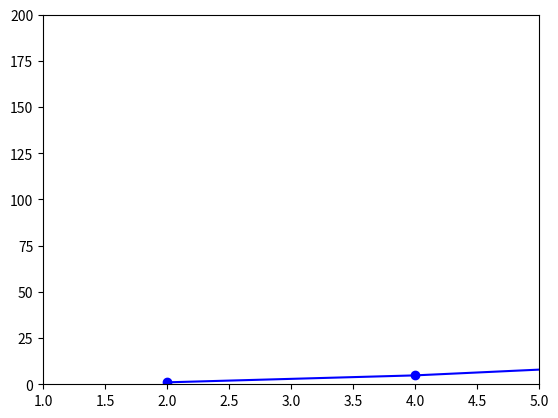

This chart was generated by the following Python code:
import matplotlib.pyplot as plt
"""plt.plot([2,4,8,16,32], [2.9227,2.6981,2.6345,2.7543,3.1873], 'r-')
plt.plot([2,4,8,16,32], [2.9227,2.6981,2.6345,2.7543,3.1873], 'ro')"""
"""plt.plot([2,4,8,16,32], [5.3987,10.6139,19.9946,38.5087,77.6447], 'b-')
plt.plot([2,4,8,16,32], [5.3987,10.6139,19.9946,38.5087,77.6447], 'bo')"""
"""plt.plot([2,4,8,16,32], [3.788,4.144,4.3547515,4.2946,5.3918], 'g-')
plt.plot([2,4,8,16,32], [3.788,4.144,4.3547515,4.2946,5.3918], 'go')"""
"""plt.plot([2,4,8,16,32], [0.07538,0.29894,2.61436,5.3987,58.84642], 'r-')"""
"""plt.plot([1,2,3,4,5], [0.0533546/0.000326,0.0998178/0.003846,0.4747346/0.037578,3.9762/0.206023,43.68547/2.850518], 'go')
plt.plot([1,2,3,4,5], [0.0533546/0.000326,0.0998178/0.003846,0.4747346/0.037578,3.9762/0.206023,43.68547/2.850518], 'g-')
plt.plot([1,2,3,4,5], [0.0496/0.000381,0.06104/0.004485,0.36308/0.040775,2.6345/0.254400,26.24438/3.34524], 'ro')
plt.plot([1,2,3,4,5], [0.0496/0.000381,0.06104/0.004485,0.36308/0.040775,2.6345/0.254400,26.24438/3.34524], 'r-')
plt.plot([1,2,3,4,5], [0.07538/0.010568,0.29894/0.382936,2.61436/32.193287,5.3987/1000,58.84642/1000], 'bo')
plt.plot([1,2,3,4,5], [0.07538/0.010568,0.29894/0.382936,2.61436/32.193287,5.3987/1000,58.84642/1000], 'b-')"""
plt.plot([2,4,8,16,32], [1.048815, 4.81254,  17.264911, 66.792859, 262.790710], 'bo')
plt.plot([2,4,8,16,32], [1.048815, 4.81254,  17.264911, 66.792859, 262.790710], 'b-')
plt.axis([1, 5, 0, 200])

plt.show()